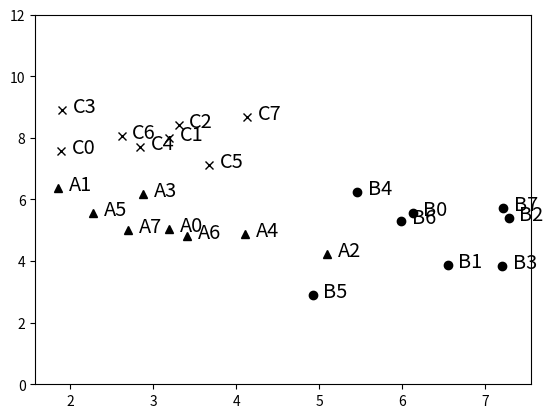

This chart was generated by the following Python code:
# -*- coding: utf-8 -*-
import matplotlib.pyplot as plt
import numpy as np
import random


def minkowski_distance(v1, v2, p):
    """
    Assumes v1 and v2 are equal-length arrays of numbers
    Returns Minkowski distance of order p between v1 and v2
    """
    distance = 0.0

    for i in range(len(v1)):
        distance += abs(v1[i] - v2[i])**p

    return distance**(1/p)


class Example(object):

    def __init__(self, name, features, label=None):
        # Assumes features is an array of floats
        self.name = name
        self.features = features
        self.label = label

    def dimensionality(self):
        return len(self.features)

    def set_label(self, label):
        self.label = label

    def get_features(self):
        return self.features[:]

    def get_label(self):
        return self.label

    def get_name(self):
        return self.name

    def distance(self, other):
        return minkowski_distance(self.features, other.get_features(), 2)

    def __str__(self):
        return '{}:{}:{}'.format(self.name, self.features, self.label)


class Cluster(object):
    def __init__(self, examples):
        """Assumes examples a non-empty list of Examples"""
        self.examples = examples
        self.centroid = self.compute_centroid()

    def update(self, examples):
        """Assume examples is a non-empty list of Examples
           Replace examples; return amount centroid has changed"""
        old_centroid = self.centroid
        self.examples = examples
        self.centroid = self.compute_centroid()
        return old_centroid.distance(self.centroid)

    def compute_centroid(self):
        vals = np.array([0.0]*self.examples[0].dimensionality())
        for e in self.examples:  # compute mean
            vals += e.get_features()
        centroid = Example('centroid', vals/len(self.examples))
        return centroid

    def get_centroid(self):
        return self.centroid

    def variability(self):
        tot_dist = 0.0
        for e in self.examples:
            tot_dist += (e.distance(self.centroid))**2
        return tot_dist

    def members(self):
        for e in self.examples:
            yield e

    def __str__(self):
        names = []
        for e in self.examples:
            names.append(e.get_name())
        names.sort()
        result = ('Cluster with centroid '
                  + str(self.centroid.get_features()) + ' contains:\n  ')
        for e in names:
            result = result + e + ', '
        return result[:-2]  # remove trailing comma and space


def k_means(examples, k, verbose=False):
    # Get k randomly chosen initial centroids, create cluster for each
    initial_centroids = random.sample(examples, k)
    clusters = []
    for e in initial_centroids:
        clusters.append(Cluster([e]))

    # Iterate until centroids do not change
    converged = False
    num_iterations = 0
    while not converged:
        num_iterations += 1
        # Create a list containing k distinct empty lists
        new_clusters = []
        for i in range(k):
            new_clusters.append([])

        # Associate each example with closest centroid
        for e in examples:
            # Find the centroid closest to e
            smallest_distance = e.distance(clusters[0].get_centroid())
            index = 0
            for i in range(1, k):
                distance = e.distance(clusters[i].get_centroid())
                if distance < smallest_distance:
                    smallest_distance = distance
                    index = i
            # Add e to the list of examples for appropriate cluster
            new_clusters[index].append(e)

        for c in new_clusters:  # Avoid having empty cluster
            if len(c) == 0:
                raise ValueError('Empty Cluster')

        # Update each cluster; check if a centroid has changed
        converged = True
        for i in range(k):
            if clusters[i].update(new_clusters[i]) > 0.0:
                converged = False
        if verbose:
            print('Iteration #' + str(num_iterations))
            for c in clusters:
                print(c)
            print('')  # add blank line
    return clusters


def dissimilarity(clusters):
    tot_dist = 0.0
    for c in clusters:
        tot_dist += c.variability()
    return tot_dist


def try_k_means(examples, num_clusters, num_trials, verbose=False):
    """Calls k_means num_trials times and returns the result with the
       lowest dissimilarity"""
    best = k_means(examples, num_clusters, verbose)
    min_dissimilarity = dissimilarity(best)
    trial = 1
    while trial < num_trials:
        try:
            clusters = k_means(examples, num_clusters, verbose)
        except ValueError:
            continue  # If failed, try again
        curr_dissimilarity = dissimilarity(clusters)
        if curr_dissimilarity < min_dissimilarity:
            best = clusters
            min_dissimilarity = curr_dissimilarity
        trial += 1
    return best


def gen_distribution(x_mean, x_sd, y_mean, y_sd, n, name_prefix):
    samples = []
    for s in range(n):
        x = random.gauss(x_mean, x_sd)
        y = random.gauss(y_mean, y_sd)
        samples.append(Example(name_prefix+str(s), [x, y]))
    return samples


def plot_samples(samples, marker):
    x_vals, y_vals = [], []
    for s in samples:
        x = s.get_features()[0]
        y = s.get_features()[1]
        plt.annotate(s.get_name(), xy=(x, y),
                     xytext=(x+0.13, y-0.07),
                     fontsize='x-large')
        x_vals.append(x)
        y_vals.append(y)
    plt.plot(x_vals, y_vals, marker)


def contrived_test(num_trials, k, verbose=False):
    x_mean = 3
    x_sd = 1
    y_mean = 5
    y_sd = 1
    n = 10
    d1_samples = gen_distribution(x_mean, x_sd, y_mean, y_sd, n, 'A')
    plot_samples(d1_samples, 'k^')
    d2_samples = gen_distribution(x_mean+3, x_sd, y_mean+1,
                                  y_sd, n, 'B')
    plot_samples(d2_samples, 'ko')
    clusters = try_k_means(d1_samples+d2_samples, k, num_trials,
                           verbose)
    print('Final result')
    for c in clusters:
        print('', c)

# contrived_test(50, 2, True)


def contrived_test2(num_trials, k, verbose=False):
    x_mean = 3
    x_sd = 1
    y_mean = 5
    y_sd = 1
    n = 8
    d1_samples = gen_distribution(x_mean, x_sd, y_mean, y_sd, n, 'A')
    plot_samples(d1_samples, 'k^')
    d2_samples = gen_distribution(x_mean+3, x_sd, y_mean, y_sd, n, 'B')
    plot_samples(d2_samples, 'ko')
    d3Samples = gen_distribution(x_mean, x_sd, y_mean+3, y_sd, n, 'C')
    plot_samples(d3Samples, 'kx')
    clusters = try_k_means(d1_samples + d2_samples + d3Samples,
                           k, num_trials, verbose)
    plt.ylim(0, 12)
    print('Final result has dissimilarity',
          round(dissimilarity(clusters), 3))
    for c in clusters:
        print('', c)


contrived_test2(40, 2)
